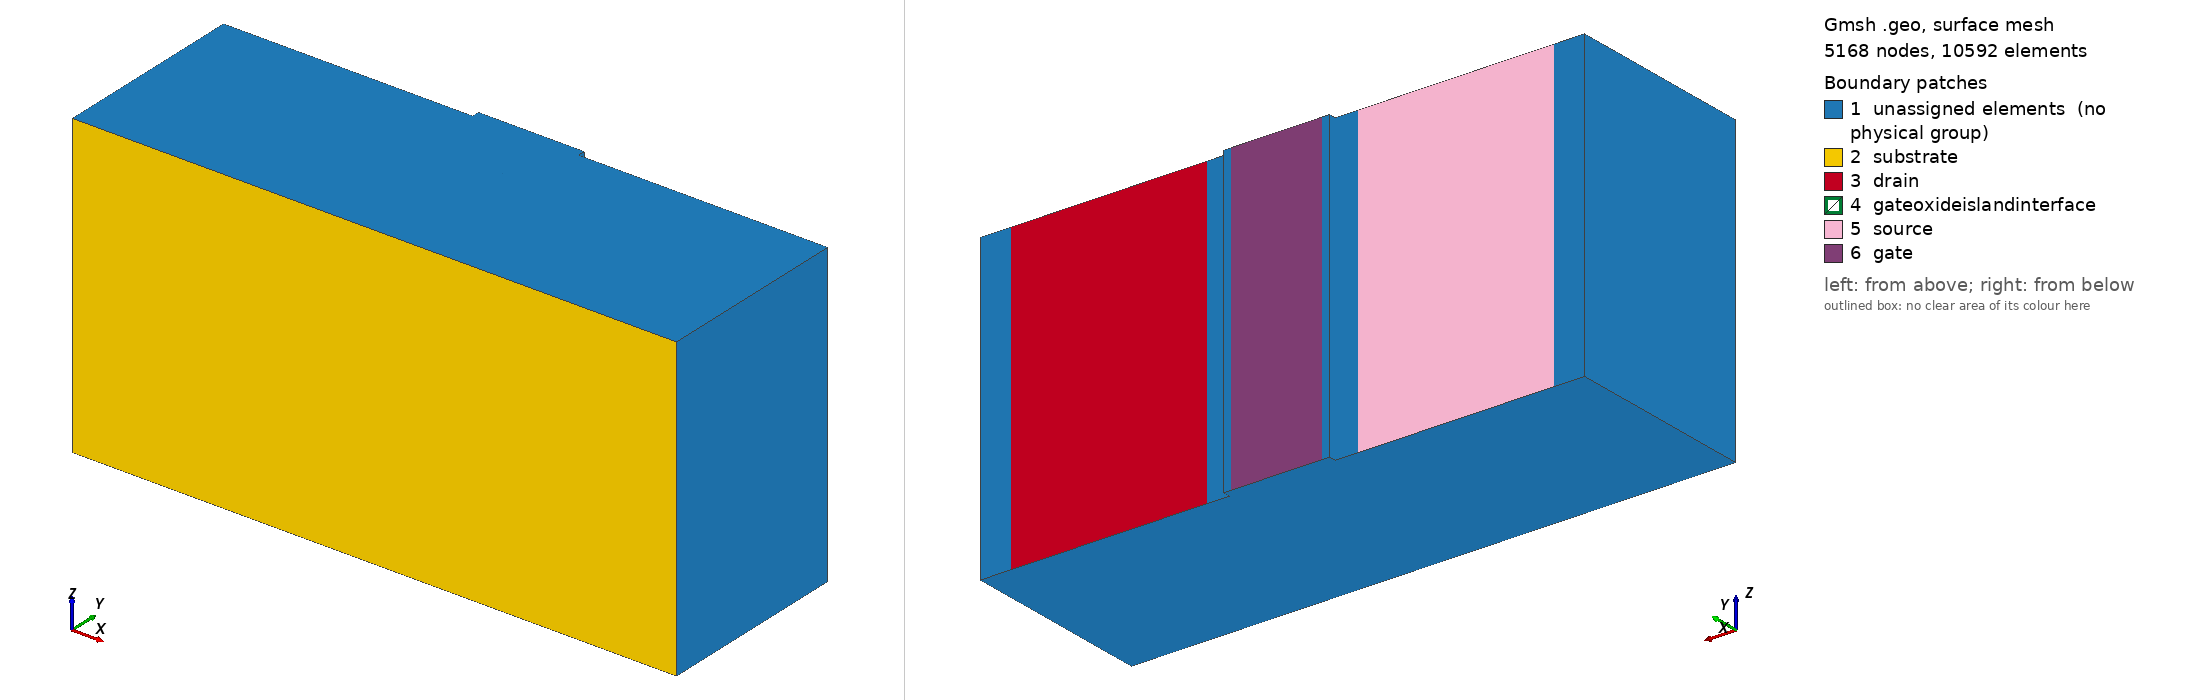

Gmsh geometry script, surface-meshed: 5168 nodes, 10592 surface elements. Boundary patches (legend numbers): 1 unassigned elements (no physical group), 2 substrate, 3 drain, 4 gateoxideislandinterface, 5 source, 6 gate. Left view from above one corner, right view from below the opposite corner. Legend entries are the model's physical surfaces; 'unassigned elements' are surfaces in no physical group. The drawing asked Gmsh for element sizes between 1% and 20% of the model's largest extent; the script's own settings can give other sizes.

=== mosfet.geo (drawn) ===
// ============================================================================
// 3D Transistor Mesh: Variable Z-Refinement + Hexahedrons + Doping Fields
// ============================================================================

// --- Characteristic lengths for mesh sizing ---
lc_sub  = 0.25;     
lc_chan = 0.0125;   
lc_gox  = 0.0675;   
lc_fine = 0.005;     

// ============================================================================
// 1. Base 2D Geometry (Z = 0)
// ============================================================================

// --- Points ---
Point(1) = {-1.000, -0.65, 0, lc_sub};
Point(2) = {1.000, -0.65, 0, lc_sub};
Point(3) = {1.000, -0.30, 0, lc_chan};
Point(4) = {-1.000, -0.30, 0, lc_chan};
Point(5) = {1.000, -0.2, 0, lc_chan};
Point(6) = {-1.000, -0.2, 0, lc_chan};

Point(7) = {1.000, 0.0, 0, lc_chan};
Point(8) = {-1.000, 0.0, 0, lc_chan};
Point(9) = {-0.900, 0.0, 0, lc_chan};       
Point(10) = {-0.250, 0.0, 0, lc_chan};      
Point(11) = {-0.175, 0.0, 0, lc_fine};      
Point(12) = {0.175, 0.0, 0, lc_fine};       
Point(13) = {0.250, 0.0, 0, lc_chan};       
Point(14) = {0.900, 0.0, 0, lc_chan};       

Point(15) = {-0.175, 0.025, 0, lc_gox};
Point(16) = {-0.15, 0.025, 0, lc_gox};      
Point(17) = {0.15, 0.025, 0, lc_gox};       
Point(18) = {0.175, 0.025, 0, lc_gox};

// --- Lines ---
Line(1) = {1, 2}; 
Line(2) = {2, 3};
Line(3) = {3, 4};
Line(4) = {4, 1};

Line(5) = {3, 5};
Line(6) = {5, 6};
Line(7) = {6, 4};

Line(8) = {5, 7};
Line(9) = {7, 14};
Line(10) = {14, 13}; 
Line(11) = {13, 12};
Line(12) = {12, 11}; 
Line(13) = {11, 10};
Line(14) = {10, 9};  
Line(15) = {9, 8};
Line(16) = {8, 6};

Line(17) = {12, 18};
Line(18) = {18, 17};
Line(19) = {17, 16}; 
Line(20) = {16, 15};
Line(21) = {15, 11};

// --- Surfaces ---
Curve Loop(1) = {1, 2, 3, 4};
Plane Surface(1) = {1};

Curve Loop(2) = {-3, 5, 6, 7};
Plane Surface(2) = {2};

Curve Loop(3) = {-6, 8, 9, 10, 11, 12, 13, 14, 15, 16};
Plane Surface(3) = {3};

Curve Loop(4) = {-12, 17, 18, 19, 20, 21};
Plane Surface(4) = {4};

// ============================================================================
// 2. Dummy Geometry for mgauss Doping Fields
// ============================================================================
// These lines act as scaffolding to pull the mesh tight where doping gradients are highest.
Point(101) = {-0.900, -0.200, 0};
Point(102) = {-0.175, -0.200, 0};
Line(101) = {101, 102}; // Source Bottom Junction
Line(102) = {102, 11};  // Source Side Junction

Point(103) = {0.175, -0.200, 0};
Point(104) = {0.900, -0.200, 0};
Line(103) = {12, 103};  // Drain Side Junction 
Line(104) = {103, 104}; // Drain Bottom Junction

// ============================================================================
// 3. 2D Mesh Refinement Fields
// ============================================================================
Mesh.MeshSizeExtendFromBoundary = 0;
Mesh.MeshSizeFromPoints = 0;

Field[1] = Distance;
Field[1].CurvesList = {12, 101, 102, 103, 104};
Field[1].NumPointsPerCurve = 300;

Field[2] = Threshold;
Field[2].InField = 1;
Field[2].SizeMin = lc_fine;
Field[2].SizeMax = lc_sub;
Field[2].DistMin = 0.010; 
Field[2].DistMax = 0.150; 

Field[3] = Box;
Field[3].VIn = lc_chan;
Field[3].VOut = lc_sub;
Field[3].XMin = -1.100;
Field[3].XMax =  1.100;
Field[3].YMin = -0.300; 
Field[3].YMax =  0.050; 

Field[4] = Min;
Field[4].FieldsList = {2, 3};

Background Field = 4;


// ============================================================================
// 5. 3D Extrusion (Structured with Variable Z-Refinement)
// ============================================================================
z_layers = 3; 

// Extrude using Layers and Recombine to force a swept, structured mesh
v_sub[] = Extrude {0, 0, 1.0} { Surface{1}; Layers{z_layers} ; };
v_box[] = Extrude {0, 0, 1.0} { Surface{2}; Layers{z_layers} ; };
v_chn[] = Extrude {0, 0, 1.0} { Surface{3}; Layers{z_layers}; };
v_gox[] = Extrude {0, 0, 1.0} { Surface{4}; Layers{z_layers}; };

// ============================================================================
// 6. Physical Groups (Mapped to 3D Extrusion Arrays)
// ============================================================================
Physical Volume("substrateregion") = {v_sub[1]};
Physical Volume("buriedoxide")     = {v_box[1]};
Physical Volume("channel")         = {v_chn[1]};
Physical Volume("gateoxide")       = {v_gox[1]};

Physical Surface("substrate")                = {v_sub[2]}; 
Physical Surface("drain")                    = {v_chn[5]}; 
Physical Surface("source")                   = {v_chn[9]}; 
Physical Surface("gate")                     = {v_gox[5]}; 
Physical Surface("gateoxideislandinterface") = {v_chn[7]}; 

// Zip up overlapping internal walls created by extrusion
